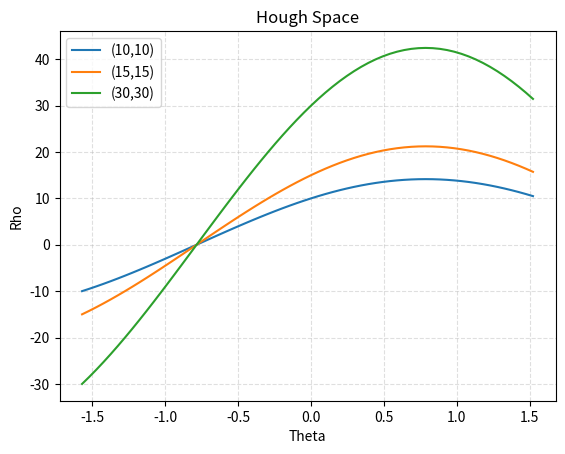

This figure's Python source:
import matplotlib.pyplot as plt
import numpy as np

# Create the vectors theta and rho
theta = np.arange(-np.pi/2,np.pi/2,np.pi/64)
rho1 = 10*np.cos(theta)+10*np.sin(theta)
rho2 = 15*np.cos(theta)+15*np.sin(theta)
rho3 = 30*np.cos(theta)+30*np.sin(theta)

# Create the plot
plt.plot(theta,rho1,label='(10,10)')
plt.plot(theta,rho2,label='(15,15)')
plt.plot(theta,rho3,label='(30,30)')

# Add a title
plt.title('Hough Space')

# Add X and y Label
plt.xlabel('Theta')
plt.ylabel('Rho')

# Add a grid
plt.grid(alpha=.4,linestyle='--')

# Add a Legend
plt.legend()

# Show the plot
plt.show()
